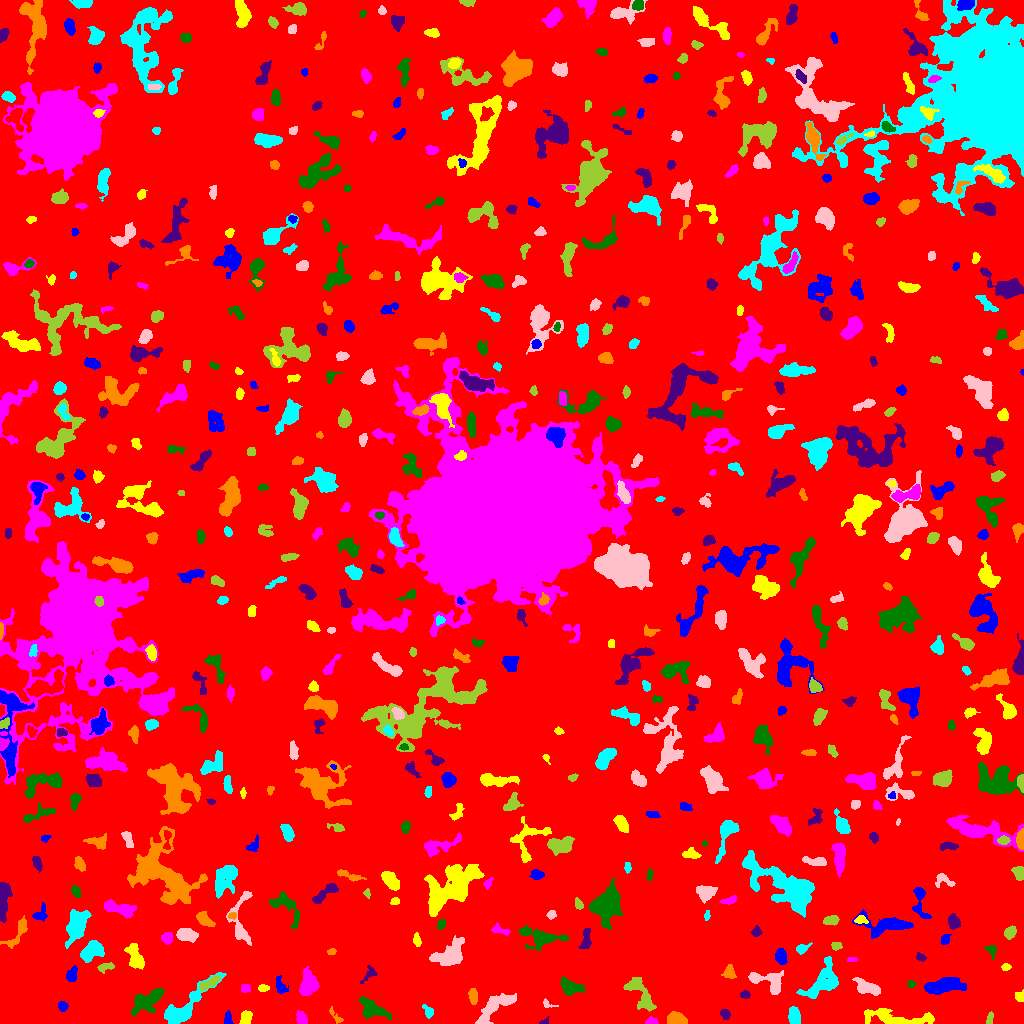

Source data for this figure (header and first rows):
ID, X, Y, A, B, theta, total_flux, mu_max, mu_median, mu_mean, R_fwhm, R_e, R10, R90, x_start, x_end, y_start, y_end, area, greylevel
0, 496.3, 508, 298.7, 293.7, 0.2328, 1699783, 13.0, 2.0, 2.06, 73.21, 232.3, 87.17, 382.7, 0, 1023, 0, 1023, 825179, 2.06
1, 227.8, 4.616, 3.128, 1.781, 1.549, 276.0, 6.0, 3.0, 2.905, 4.146, 3.038, 1.128, 4.583, 224, 233, 0, 13, 95, 8.905
2, 898.2, 5.119, 19.89, 3.948, -0.08014, 1713, 9.0, 2.0, 2.822, 5.557, 6.91, 2.459, 11.34, 864, 934, 0, 15, 607, 7.822
3, 650.9, 2.016, 3.302, 1.785, 0.07117, 187.0, 6.0, 2.0, 2.337, 3.385, 2.877, 0.9772, 4.297, 645, 658, 0, 7, 80, 8.338
4, 146.6, 22.1, 9.616, 4.434, 0.5685, 2307, 9.0, 5.0, 4.737, 8.921, 7.421, 2.985, 11.21, 131, 164, 7, 35, 487, 7.737
5, 544.3, 1.163, 2.087, 1.058, 0.1987, 92.0, 5.0, 2.0, 1.878, 2.326, 1.784, 0.5642, 2.821, 539, 549, 0, 7, 49, 7.878
6, 676.5, 3.875, 4.577, 2.717, -0.1368, 1299, 12.0, 5.0, 5.986, 5.528, 4.37, 1.784, 6.933, 667, 687, 0, 12, 217, 10.99
7, 794.2, 7.573, 4.138, 2.727, -1.401, 1313, 14.0, 7.0, 6.733, 5.614, 4.37, 1.693, 6.723, 788, 800, 0, 17, 195, 10.73
8, 494, 15.95, 12.46, 4.254, 0.6818, 2213, 10.0, 4.0, 4.223, 8.253, 7.024, 2.764, 11.26, 475, 516, 0, 30, 524, 8.223
9, 989.4, 3.716, 2.966, 1.323, 1.405, 282.0, 10.0, 3.0, 3.711, 3.09, 2.326, 0.7979, 3.742, 986, 993, 0, 12, 76, 8.711
10, 267.2, 14.76, 5.856, 1.839, -1.437, 509.0, 11.0, 3.0, 3.688, 3.038, 3.192, 1.128, 5.781, 262, 271, 0, 23, 138, 7.688
11, 62.54, 17.61, 2.307, 2.146, -1.366, 358.0, 10.0, 3.0, 3.934, 3.09, 2.764, 0.9772, 4.583, 58, 68, 12, 22, 91, 8.934
12, 245.9, 5.28, 3.368, 2.269, 1.333, 318.0, 5.0, 2.0, 2.193, 4.652, 3.568, 1.493, 5.352, 239, 252, 0, 13, 145, 8.193
13, 301.6, 4.784, 3.221, 2.426, -1.126, 712.0, 12.0, 5.0, 5.394, 4.442, 3.523, 1.382, 5.528, 296, 307, 0, 13, 132, 9.394
14, 373.3, 13.46, 8.762, 4.211, -0.4084, 1089, 7.0, 2.0, 2.829, 5.499, 6.257, 2.326, 9.966, 359, 391, 4, 27, 385, 6.829
15, 724.8, 9.632, 2.663, 2.138, -0.917, 250.0, 5.0, 2.0, 2.66, 3.785, 2.985, 1.128, 4.687, 720, 730, 4, 14, 94, 7.66
16, 335.4, 7.123, 5.336, 1.763, -0.9011, 227.0, 4.0, 2.0, 2.389, 5.171, 3.29, 1.262, 4.951, 329, 343, 0, 17, 95, 7.389
17, 427.8, 12.34, 3.778, 2.137, -0.997, 302.0, 5.0, 3.0, 2.849, 4.37, 3.385, 1.382, 5.171, 422, 433, 5, 19, 106, 6.849
18, 547, 19.53, 3.284, 1.967, -0.4966, 148.0, 6.0, 2.0, 2.176, 2.877, 2.257, 0.7979, 3.785, 543, 558, 16, 25, 68, 8.176
19, 640.6, 28.99, 10.92, 4.273, -0.9779, 1520, 8.0, 3.0, 3.355, 7.919, 7.024, 2.646, 10.78, 623, 656, 12, 46, 453, 7.355
20, 706.8, 22.45, 6.05, 2.569, -1.383, 833.0, 9.0, 4.0, 3.948, 5.109, 4.514, 1.784, 7.136, 701, 715, 10, 37, 211, 7.948
21, 942.1, 37.98, 9.777, 3.364, 0.1742, 1686, 7.0, 3.0, 3.261, 8.686, 6.864, 2.821, 10.63, 924, 966, 29, 46, 517, 8.261
22, 1020, 27.36, 2.857, 2.617, 1.283, 138.0, 3.0, 1.0, 1.551, 3.656, 3.09, 1.128, 4.853, 1015, 1023, 22, 34, 89, 6.551
23, 245.2, 35.12, 2.341, 2.175, -0.5577, 175.0, 4.0, 2.0, 2.215, 4.37, 2.821, 1.128, 4.297, 241, 250, 31, 39, 79, 7.215
24, 569.8, 36.34, 5.358, 3.088, -0.3674, 983.0, 10.0, 3.0, 3.549, 5.202, 4.652, 1.784, 7.756, 560, 584, 28, 47, 277, 8.549
25, 744.8, 28.77, 2.495, 1.927, -0.00877, 282.0, 6.0, 4.0, 3.863, 4.334, 2.877, 1.128, 4.297, 740, 750, 25, 33, 73, 7.863
26, 473.2, 26.87, 3.83, 1.898, -1.456, 442.0, 6.0, 3.0, 3.348, 4.983, 3.478, 1.493, 5.382, 468, 477, 19, 35, 132, 8.348
27, 822.2, 41.04, 11.92, 5.857, 0.859, 2564, 9.0, 4.0, 3.903, 8.349, 8.117, 3.09, 12.72, 796, 838, 25, 67, 657, 7.903
28, 867.9, 35.93, 6.797, 2.924, -0.3818, 1148, 8.0, 3.0, 3.865, 6.676, 5.262, 2.111, 8.444, 852, 880, 28, 46, 297, 7.865
29, 209.8, 40.55, 6.19, 1.841, 0.5393, 631.0, 7.0, 4.0, 3.565, 5.47, 4.222, 1.693, 6.383, 199, 220, 33, 48, 177, 11.56
30, 32.33, 45.13, 8.449, 8.266, 0.4868, 5802, 13.0, 6.0, 6.05, 11.63, 9.69, 3.989, 14.99, 15, 54, 26, 72, 959, 10.05
31, 280.1, 37.72, 4.713, 2.335, -1.204, 240.0, 4.0, 2.0, 1.644, 5.015, 3.827, 1.382, 5.89, 276, 288, 30, 48, 146, 6.644
32, 262.8, 35.23, 2.307, 1.663, 0.1269, 120.0, 4.0, 1.0, 1.6, 3.432, 2.459, 0.9772, 3.868, 258, 269, 32, 39, 75, 7.6
33, 308.4, 39.33, 5.933, 3.971, 1.433, 2014, 11.0, 5.0, 5.286, 7.203, 5.89, 2.394, 9.39, 299, 319, 28, 57, 381, 9.286
34, 911, 39.21, 1.931, 1.695, 0.178, 158.0, 7.0, 3.0, 2.633, 2.257, 2.257, 0.7979, 3.613, 907, 916, 36, 43, 60, 7.633
35, 369.9, 49.57, 4.757, 2.555, 0.8333, 352.0, 7.0, 2.0, 2.885, 3.385, 3.385, 1.262, 5.528, 360, 377, 40, 58, 122, 8.885
36, 729.5, 51.12, 3.496, 2.773, -1.501, 265.0, 4.0, 2.0, 1.879, 5.202, 3.7, 1.382, 5.836, 721, 736, 45, 59, 141, 6.879
37, 185.6, 16.58, 17.8, 4.907, 0.7456, 3417, 10.0, 4.0, 4.881, 9.901, 8.556, 3.338, 13.37, 164, 226, 0, 51, 700, 7.881
38, 766.4, 43.05, 10.4, 4.253, -0.2547, 1400, 12.0, 3.0, 3.406, 4.687, 5.754, 2.034, 9.591, 748, 783, 29, 53, 411, 8.406
39, 105.8, 56.44, 4.284, 1.944, 0.2589, 356.0, 6.0, 3.0, 2.992, 4.853, 3.523, 1.382, 5.293, 97, 114, 50, 61, 119, 7.992
40, 513.1, 56.16, 2.916, 1.443, 1.232, 159.0, 5.0, 2.0, 2.373, 3.038, 2.523, 0.9772, 3.868, 509, 516, 51, 63, 67, 7.373
41, 71.58, 48.53, 3.773, 2.179, 1.201, 548.0, 10.0, 4.0, 3.806, 4.406, 3.568, 1.262, 5.528, 66, 77, 42, 58, 144, 8.806
42, 1006, 56.26, 2.144, 1.684, 0.1317, 145.0, 5.0, 2.0, 2.266, 2.877, 2.459, 0.9772, 3.827, 1001, 1011, 53, 60, 64, 7.266
43, 851.9, 64.13, 2.662, 1.201, 0.01938, 63.0, 2.0, 1.0, 1.235, 3.827, 2.185, 0.9772, 3.523, 847, 857, 62, 66, 51, 7.235
44, 991.8, 73.52, 3.401, 2.382, -1.319, 213.0, 7.0, 2.0, 2.109, 2.034, 2.821, 0.9772, 4.886, 984, 996, 64, 78, 101, 7.109
45, 920.7, 66.3, 2.52, 1.768, -0.4898, 157.0, 5.0, 2.0, 2.211, 3.038, 2.585, 0.9772, 3.989, 916, 926, 62, 71, 71, 7.211
46, 331.5, 71.7, 2.205, 1.502, 0.2271, 166.0, 5.0, 3.0, 3.018, 3.241, 2.326, 0.9772, 3.656, 327, 336, 69, 75, 55, 12.02
47, 802, 75, 3.606, 2.24, 0.4394, 308.0, 5.0, 3.0, 2.8, 4.514, 3.432, 1.382, 5.202, 796, 812, 69, 81, 110, 7.8
48, 448.7, 68.31, 8.43, 4.97, 0.4781, 2348, 12.0, 4.0, 4.119, 7.269, 6.887, 2.646, 11.11, 429, 464, 58, 88, 570, 9.119
49, 836, 77.3, 2.494, 1.721, 0.01521, 117.0, 3.0, 1.0, 1.444, 3.432, 2.585, 0.9772, 4.068, 831, 842, 73, 81, 81, 7.444
50, 666.8, 78.02, 4.833, 2.242, 0.9821, 425.0, 7.0, 3.0, 3.058, 3.613, 3.785, 1.382, 5.917, 660, 674, 67, 86, 139, 7.058
51, 780.7, 67.02, 3.449, 2.511, -1.378, 688.0, 10.0, 4.0, 4.095, 4.334, 3.656, 1.493, 6.024, 775, 787, 59, 75, 168, 10.1
52, 134.9, 67.02, 6.987, 3.224, -1.164, 1391, 11.0, 4.0, 4.388, 5.412, 5.47, 2.034, 8.612, 124, 144, 54, 80, 317, 8.388
53, 167.2, 85.63, 2.752, 2.461, 1.227, 600.0, 10.0, 4.5, 4.839, 4.442, 3.338, 1.382, 5.262, 161, 172, 79, 91, 124, 10.84
54, 540.4, 85.91, 10.79, 4.501, -0.1622, 2033, 11.0, 3.0, 4.034, 5.917, 6.604, 2.523, 10.97, 518, 569, 73, 98, 504, 8.034
55, 585.6, 83.15, 5.719, 2.168, 1.409, 553.0, 8.0, 3.0, 3.178, 4.514, 3.989, 1.493, 6.283, 578, 591, 75, 95, 174, 8.178
56, 17.2, 90.16, 10.37, 3.234, 0.9672, 757.0, 6.0, 3.0, 2.9, 7.047, 5.412, 2.111, 8.215, 0, 27, 75, 108, 261, 6.9
57, 91.67, 72.27, 6.345, 4.331, 0.5281, 941.0, 6.0, 3.0, 2.651, 8.078, 6.077, 2.326, 9.097, 80, 104, 61, 83, 355, 7.651
58, 185.8, 88.65, 4.655, 2.864, -0.1971, 1006, 12.0, 4.0, 4.089, 4.618, 4.549, 1.693, 7.334, 176, 198, 81, 95, 246, 9.089
59, 1010, 91.11, 3.067, 2.322, 0.9116, 480.0, 8.0, 3.0, 3.529, 4.549, 3.432, 1.262, 5.382, 1004, 1016, 84, 98, 136, 8.529
... 590 more rows
